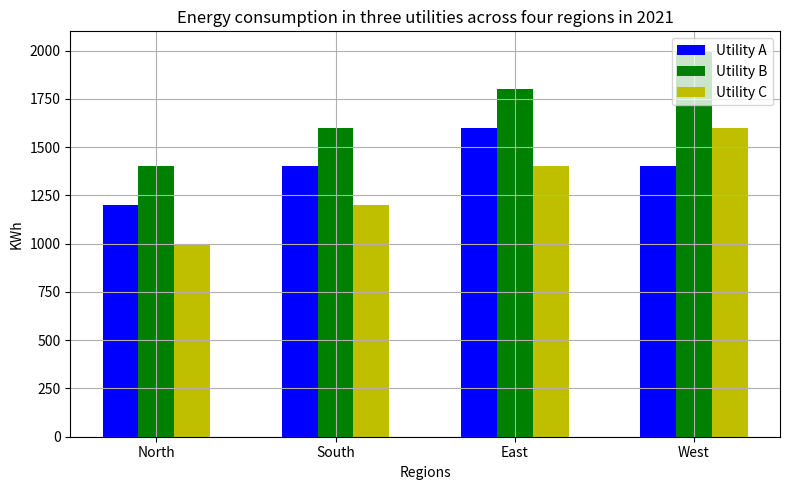

This figure's Python source: (Note: this script raises an exception after producing the figure.)

import matplotlib.pyplot as plt
import numpy as np

fig = plt.figure(figsize=(8, 5))
ax = fig.add_subplot()

x_data = np.arange(4)
plt.xticks(x_data,("North","South","East","West"))

plt.bar(x_data-0.2, [1200, 1400, 1600, 1400], label="Utility A", width=0.2, color='b')
plt.bar(x_data, [1400, 1600, 1800, 2000], label="Utility B", width=0.2, color='g')
plt.bar(x_data+0.2, [1000, 1200, 1400, 1600], label="Utility C", width=0.2, color='y')

plt.title("Energy consumption in three utilities across four regions in 2021")
plt.xlabel("Regions")
plt.ylabel("KWh")
plt.legend(loc="upper right")
plt.grid(True)
plt.tight_layout()
plt.savefig("bar chart/png/556.png")

plt.clf()
